Run: headless pygame with SDL's dummy video driver; simulated clock (each Clock.tick advances the game by its frame time, no real sleeping); random seed 0; keys injected as events and as key.get_pressed() state; no mouse input.
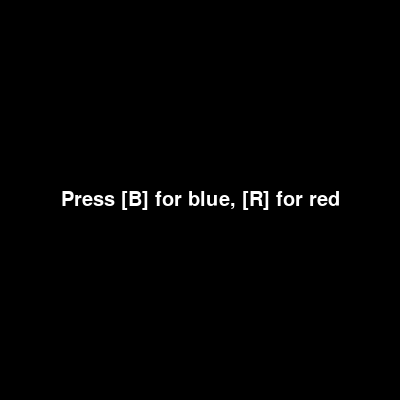
Frame 1 of 4 · flips 1–60 · no input
Frame 2 of 4 · flips 61–180 · tapped SPACE, RETURN · held RIGHT (→), D · screen unchanged from frame 1, image omitted
Frame 3 of 4 · flips 181–300 · held DOWN (↓), S · screen unchanged from frame 2, image omitted
Frame 4 of 4 · flips 301–420 · held LEFT (←), A, UP (↑), W · screen unchanged from frame 3, image omitted

The pygame program that drew these frames:

import pygame
import random
import math

class Tile:
    """A tile."""
    value: int

    def __init__(self, value=2):
        self.value = value

    def merge(self, other) -> bool:
        """Merge this tile with <other>."""
        if self.value == other.value:
            self.value *= 2
            return True
        return False


# Helper function for class Board
def _move_position(position: tuple[int, int], direction: tuple[int, int]) -> tuple[int, int]:
    """Return the position after moving <direction> from <position>."""
    return position[0] + direction[0], position[1] + direction[1]


class Board:
    """A board."""
    width: int
    height: int
    board: list[list[Tile | None]]

    def __init__(self, width, height):
        self.width = width
        self.height = height
        self.board = [[None for i in range(width)] for j in range(height)]


    # Private helper functions below
    def _is_valid(self, position: tuple[int, int]) -> bool:
        """Return whether <position> is a valid position on the board."""
        return 0 <= position[0] < self.width and 0 <= position[1] < self.height

    def _find_starts(self, direction: tuple[int, int]) -> list[tuple[int, int]]:
        """With a direction, find the set of positions to start merging."""
        # Start at (0, 0) and move in <direction> until we hit the edge of the board.

        side = (max(0, direction[0] * (self.width - 1)), max(0, direction[1] * (self.height - 1)))
        starts = []
        if direction[0] == 0:
            for x in range(self.width):
                starts.append((x, side[1]))
        elif direction[1] == 0:
            for y in range(self.height):
                starts.append((side[0], y))
        return starts

    def _get(self, position: tuple[int, int]) -> Tile | None:
        """Return the tile at <position>."""
        return self.board[position[0]][position[1]]

    def _set(self, position: tuple[int, int], tile: Tile | None) -> None:
        """Set the tile at <position> to <tile>."""
        self.board[position[0]][position[1]] = tile

    def _compact(self, direction: tuple[int, int]) -> bool:
        something_changed = False
        for i in range(max(self.width, self.height)):
            for x in range(self.width):
                for y in range(self.height):

                    if self.board[x][y] is None:
                        continue
                    curr_pos = (x, y)
                    next_pos = _move_position(curr_pos, direction)

                    while self._is_valid(next_pos) and self._get(next_pos) is None:
                        self._set(next_pos, self._get(curr_pos))
                        self._set(curr_pos, None)
                        curr_pos = next_pos
                        next_pos = _move_position(curr_pos, direction)
                        something_changed = True

        return something_changed

    def spawn(self) -> bool:
        """Spawn a new tile."""
        options = []
        for x in range(self.width):
            for y in range(self.height):
                if self.board[x][y] is None:
                    options.append((x, y))
        if len(options) == 0:
            return False

        x, y = random.choice(options)
        self.board[x][y] = Tile()

        # self.board[x][y] = Tile(512)  # for testing
        if random.random() < 0.1:
            self.board[x][y] = Tile(4)

    def move(self, direction: tuple[int, int]) -> None:
        """Move the board in <direction>."""
        # if abs(direction[0]) > 1 or abs(direction[1]) > 1:
        #     return False
        something_changed = self._compact(direction)

        inverse = (-direction[0], -direction[1])
        starts = self._find_starts(direction)

        for start in starts:

            curr_pos = start
            next_pos = _move_position(curr_pos, inverse)

            while self._is_valid(next_pos):
                x, y = curr_pos
                x2, y2 = next_pos

                first_tile = self.board[x][y]
                second_tile = self.board[x2][y2]

                if first_tile is None or second_tile is None:
                    curr_pos = next_pos
                    next_pos = _move_position(curr_pos, inverse)
                    continue

                if first_tile.merge(second_tile):
                    self.board[x2][y2] = None
                    something_changed = True

                curr_pos = next_pos
                next_pos = _move_position(curr_pos, inverse)

        something_changed = self._compact(direction) or something_changed

        if something_changed:
            self.spawn()

    def draw(self, screen: pygame.Surface, colour_choice: str) -> None:
        """Draw the board on <screen>."""
        for x in range(self.width):
            for y in range(self.height):
                tile = self.board[x][y]
                if tile is None:
                    continue

                # Colour Shade is proportional to the value of the tile. Use log.
                shade = min(255, int(math.log(tile.value, 2) * (255 / 10)))

                if colour_choice == 'red':
                    colour = (255, 255 - shade, 255 - shade)
                elif colour_choice == 'blue':
                    colour = (255 - shade, 255 - shade, 255)

                pygame.draw.rect(screen, colour, pygame.Rect(x * 100, y * 100, 100, 100))
                font = pygame.font.SysFont('Arial', 30)
                text = font.render(str(tile.value), True, (0, 0, 0))
                screen.blit(text, (x * 100 + 50 - text.get_width() / 2, y * 100 + 50 - text.get_height() / 2))

    def check_game_over(self) -> bool:
        """Return whether the game is over."""
        for x in range(board.width):
            for y in range(board.height):
                tile = board._get((x, y))
                if tile is None:
                    return False

                for direction in ((0, 1), (1, 0), (0, -1), (-1, 0)):
                    next_pos = _move_position((x, y), direction)
                    if not board._is_valid(next_pos):
                        continue

                    next_tile = board._get(next_pos)
                    if next_tile is None or tile.value == next_tile.value:
                        return False
        return True

    def check_win(self) -> bool:
        for row in self.board:
            for tile in row:
                if tile is not None and tile.value == 2048:
                    return True
        return False


# UI components

def display_colour_choice(screen: pygame.Surface):
    font = pygame.font.SysFont('Arial', 30)
    choice_text = font.render("Press [B] for blue, [R] for red", True, (255, 255, 255))
    screen.blit(choice_text, (400 // 2 - choice_text.get_width() // 2, 200 - choice_text.get_height() / 2))
    pygame.display.flip()

def display_game_over(screen):
    font = pygame.font.SysFont('Arial', 50)
    text = font.render("Game Over", True, (0, 0, 0))
    screen.blit(text, (200 - text.get_width() / 2, 200 - text.get_height() / 2))
    pygame.display.flip()

def display_winning_message(screen):
    yellow_overlay = pygame.Surface((400, 400), pygame.SRCALPHA)
    yellow_overlay.fill((255, 255, 0, 150))
    screen.blit(yellow_overlay, (0, 0))

    font = pygame.font.SysFont('Arial', 60)
    win_text = font.render("YOU WIN!", True, (0, 0, 0))
    screen.blit(win_text, (400 // 2 - win_text.get_width() // 2, 100))  # Move "YOU WIN" text up

    font = pygame.font.SysFont('Arial', 30)
    continue_messages = ["Press [Q] to continue,", "[W] to restart", "[E] to exit"]
    y_offset = 200  # offset from top of screen
    for message in continue_messages:
        continue_text = font.render(message, True, (0, 0, 0))
        screen.blit(continue_text, (400 // 2 - continue_text.get_width() // 2, y_offset))
        y_offset += continue_text.get_height() + 10  # Add 10 pixels of spacing between lines

    pygame.display.flip()


if __name__ == '__main__':
    pygame.init()
    screen = pygame.display.set_mode((400, 400))
    board = Board(4, 4)
    board.spawn()
    board.spawn()

    # Display the colour choice screen
    display_colour_choice(screen)

    # Wait for user input to choose colour
    colour_choice = None
    while colour_choice is None:
        event = pygame.event.wait()
        if event.type == pygame.KEYDOWN:
            if event.key == pygame.K_b:
                colour_choice = 'blue'
            elif event.key == pygame.K_r:
                colour_choice = 'red'

    running = True
    game_won = False
    user_continued = False

    while running:
        for event in pygame.event.get():
            if event.type == pygame.QUIT:
                running = False

            if event.type == pygame.KEYDOWN:
                if event.key == pygame.K_UP:
                    board.move((0, -1))
                elif event.key == pygame.K_DOWN:
                    board.move((0, 1))
                elif event.key == pygame.K_LEFT:
                    board.move((-1, 0))
                elif event.key == pygame.K_RIGHT:
                    board.move((1, 0))

        screen.fill((255, 255, 255))
        board.draw(screen, colour_choice)
        pygame.display.flip()

        # Check game status (win or lose) and display appropriate message
        if board.check_win() and not game_won and not user_continued:
            display_winning_message(screen)
            while True:
                event = pygame.event.wait()
                if event.type == pygame.KEYDOWN:
                    if event.key == pygame.K_e:
                        running = False
                        break
                    elif event.key == pygame.K_q:
                        user_continued = True  # Used to make sure winning screen doesn't pop up again
                        break
                    elif event.key == pygame.K_w:
                        # Reset the board and redraw the screen
                        board = Board(4, 4)
                        board.spawn()
                        board.spawn()
                        screen.fill((255, 255, 255))
                        board.draw(screen, colour_choice)
                        pygame.display.flip()
                        break
                    else:
                        continue

        if board.check_game_over():
            print("Game over!")
            display_game_over(screen)
            pygame.time.delay(10000)
            running = False
